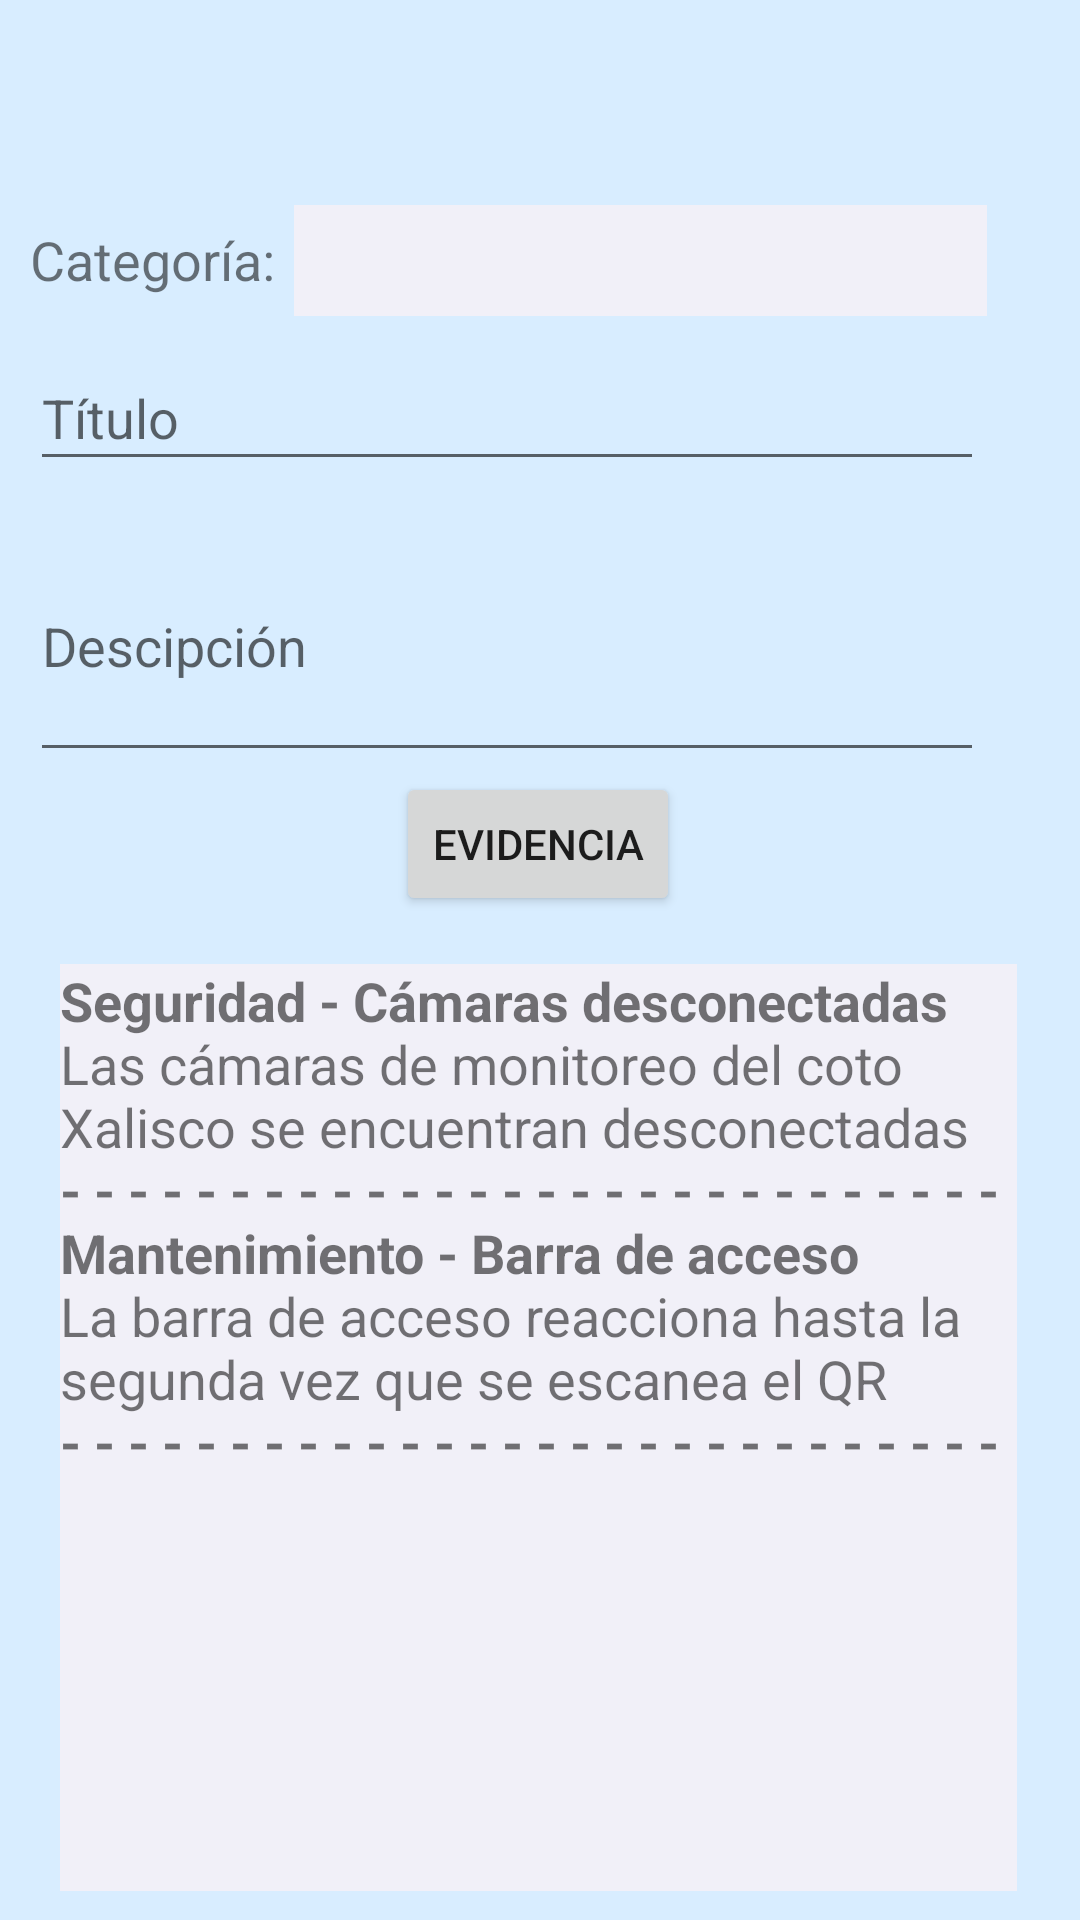

Here is an Android app screen rendered from its layout file. Give the layout XML and the strings, colors and styles it references.
<!-- AndroidManifest.xml: application theme Theme.CASSA -->
<!-- res/layout/fragment_incidente.xml -->
<?xml version="1.0" encoding="utf-8"?>
<androidx.constraintlayout.widget.ConstraintLayout xmlns:android="http://schemas.android.com/apk/res/android"
    xmlns:app="http://schemas.android.com/apk/res-auto"
    xmlns:tools="http://schemas.android.com/tools"
    android:layout_width="match_parent"
    android:layout_height="match_parent"
    android:background="#D8EDFF"
    tools:context=".ui.incidente.IncidenteFragment">

    <TextView
        android:id="@+id/text_incidente"
        android:layout_width="match_parent"
        android:layout_height="wrap_content"
        android:layout_marginStart="8dp"
        android:layout_marginTop="8dp"
        android:layout_marginEnd="8dp"
        android:textAlignment="center"
        android:textSize="30sp"
        app:layout_constraintEnd_toEndOf="parent"
        app:layout_constraintStart_toStartOf="parent"
        app:layout_constraintTop_toTopOf="parent" />

    <Spinner
        android:id="@+id/spIncidente"
        android:layout_width="231dp"
        android:layout_height="37dp"
        android:layout_marginStart="4dp"
        android:layout_marginTop="20dp"
        android:background="#F1F0F8"
        app:layout_constraintStart_toEndOf="@+id/textView7"
        app:layout_constraintTop_toBottomOf="@+id/text_incidente" />

    <TextView
        android:id="@+id/textView7"
        android:layout_width="84dp"
        android:layout_height="32dp"
        android:layout_marginStart="10dp"
        android:layout_marginTop="26dp"
        android:text="Categoría:"
        android:textSize="18sp"
        app:layout_constraintStart_toStartOf="parent"
        app:layout_constraintTop_toBottomOf="@+id/text_incidente" />

    <EditText
        android:id="@+id/editTextText"
        android:layout_width="318dp"
        android:layout_height="45dp"
        android:layout_marginStart="10dp"
        android:layout_marginTop="10dp"
        android:ems="10"
        android:hint="Título"
        android:inputType="text"
        app:layout_constraintStart_toStartOf="parent"
        app:layout_constraintTop_toBottomOf="@+id/spIncidente" />

    <Button
        android:id="@+id/button"
        android:layout_width="wrap_content"
        android:layout_height="wrap_content"
        android:text="Evidencia"
        app:icon="@drawable/evidencia"
        app:layout_constraintEnd_toEndOf="parent"
        app:layout_constraintHorizontal_bias="0.498"
        app:layout_constraintStart_toStartOf="parent"
        app:layout_constraintTop_toBottomOf="@+id/editTextText2" />

    <TextView
        android:id="@+id/textView10"
        android:layout_width="319dp"
        android:layout_height="309dp"
        android:layout_marginStart="20dp"
        android:layout_marginTop="16dp"
        android:background="#F1F0F8"
        android:text="@string/incidentes"
        android:textSize="18sp"
        app:layout_constraintStart_toStartOf="parent"
        app:layout_constraintTop_toBottomOf="@+id/button" />

    <EditText
        android:id="@+id/editTextText2"
        android:layout_width="318dp"
        android:layout_height="87dp"
        android:layout_marginStart="10dp"
        android:layout_marginTop="10dp"
        android:ems="10"
        android:hint="Descipción"
        android:inputType="text"
        android:textAlignment="inherit"
        app:layout_constraintStart_toStartOf="parent"
        app:layout_constraintTop_toBottomOf="@+id/editTextText" />


</androidx.constraintlayout.widget.ConstraintLayout>
<!-- resources referenced by this layout -->
<resources>
  <string name="incidentes"><b>Seguridad - Cámaras desconectadas</b>\nLas cámaras de monitoreo del coto Xalisco se encuentran desconectadas
                          \n<b>- - - - - - - - - - - - - - - - - - - - - - - - - - - -</b>
                          \n<b>Mantenimiento - Barra de acceso</b>\nLa barra de acceso reacciona hasta la segunda vez que se escanea el QR
                          \n<b>- - - - - - - - - - - - - - - - - - - - - - - - - - - -</b>
      </string>
  <style name="Theme.CASSA" parent="Theme.MaterialComponents.DayNight.DarkActionBar">
          
          <item name="colorPrimary">#0079EB</item>
          <item name="colorPrimaryVariant">#0079EB</item>
          <item name="colorOnPrimary">@color/white</item>
          
          <item name="colorSecondary">@color/teal_200</item>
          <item name="colorSecondaryVariant">@color/teal_700</item>
          <item name="colorOnSecondary">@color/black</item>
          
          <item name="android:statusBarColor">?attr/colorPrimaryVariant</item>
          
      </style>
  <!-- not gathered from this repository: default colours our renderer supplied (Android Studio template values) -->
  <color name="teal_200">#FF03DAC5</color>
  <color name="teal_700">#FF018786</color>
  <color name="black">#FF000000</color>
  <color name="white">#FFFFFFFF</color>
</resources>
